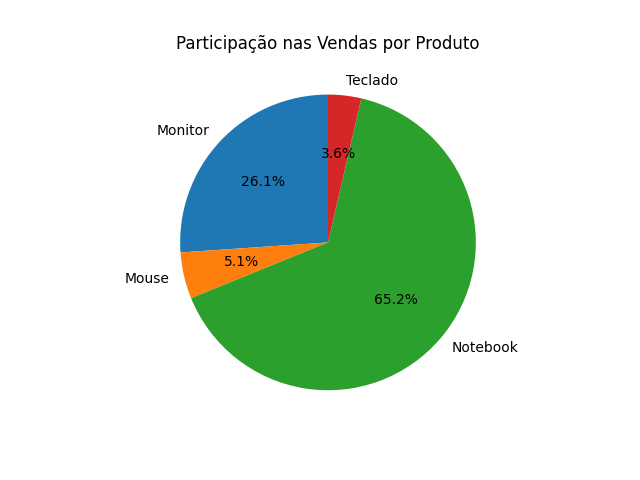

The data file committed next to this chart (first rows):
produto, quantidade, preco
Notebook, 2, 3000
Mouse, 10, 50
Teclado, 5, 100
Monitor, 3, 1200
Mouse, 4, 50
Notebook, 1, 3000
